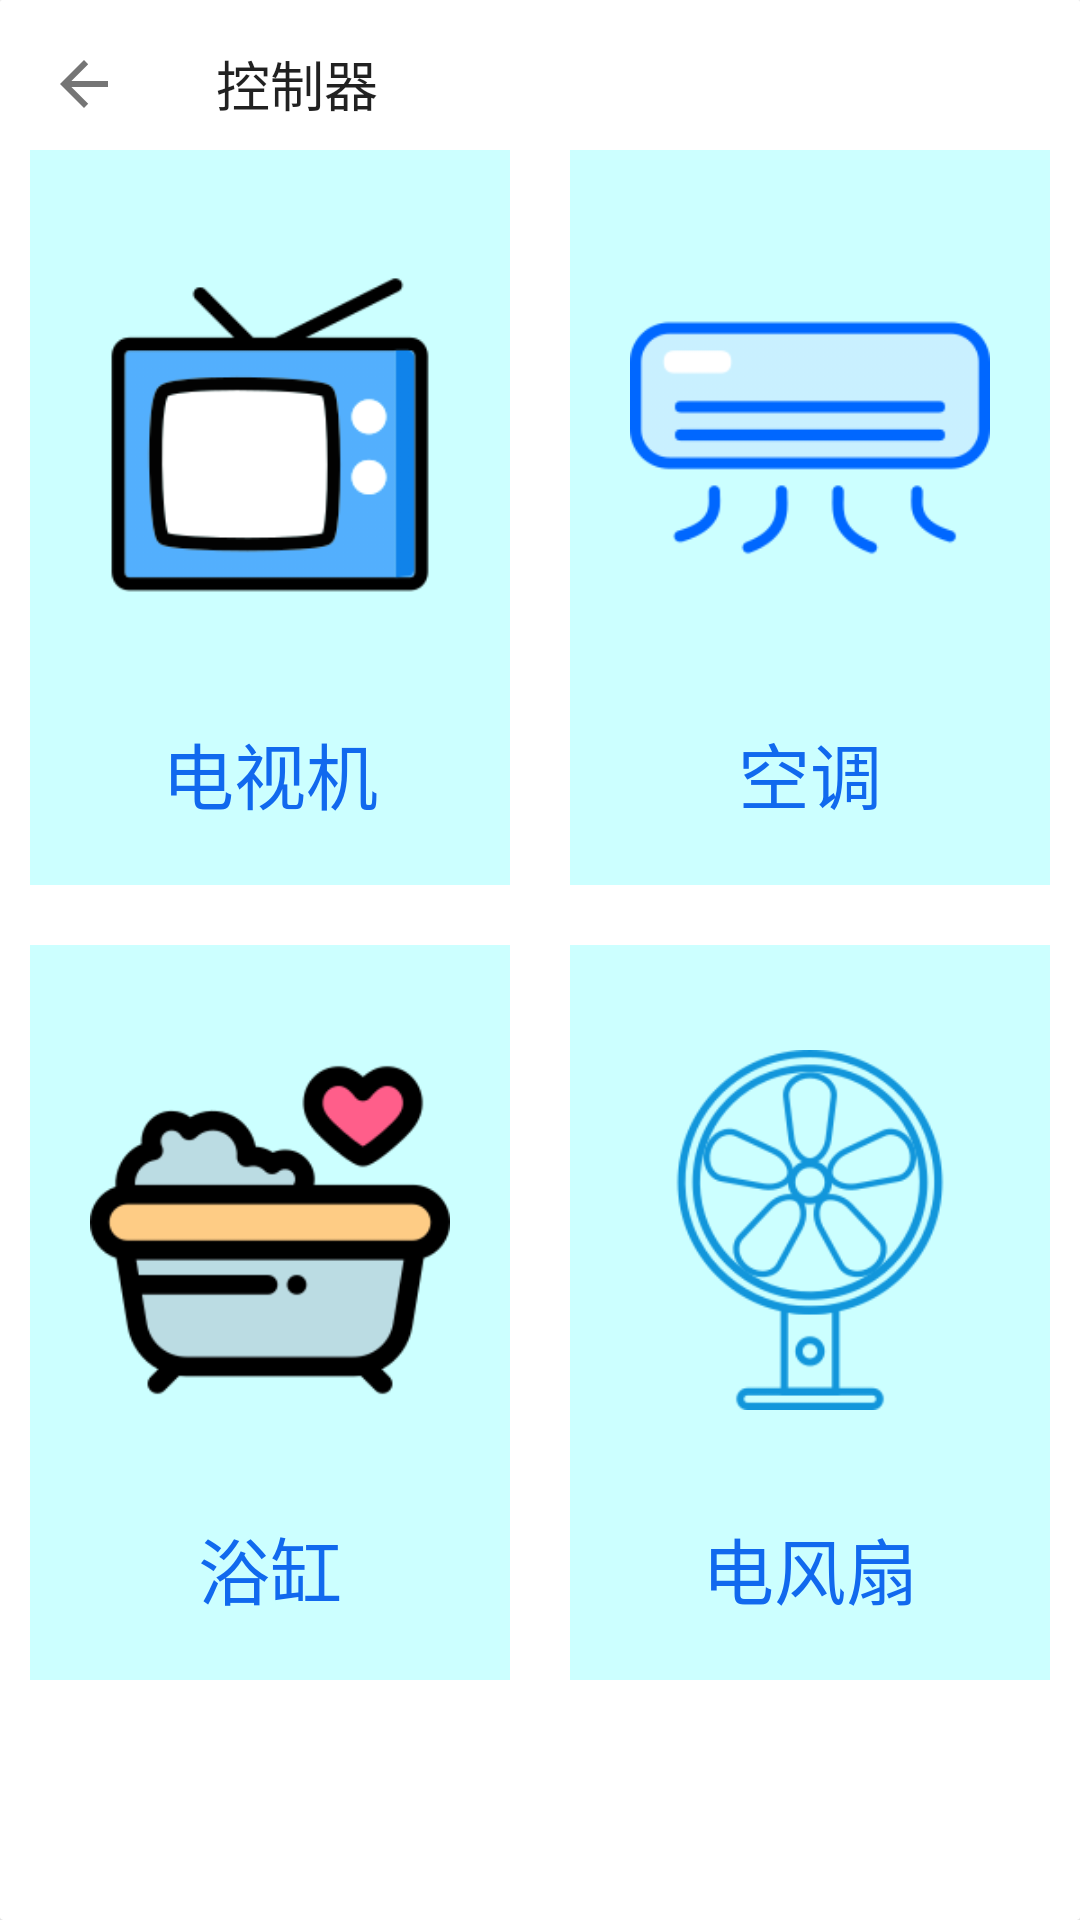

Reconstruct the res/layout file that produces this screen, plus the resources it refers to.
<!-- AndroidManifest.xml: application theme AppTheme -->
<!-- res/layout/userinfo_control_appliances.xml -->
<?xml version="1.0" encoding="utf-8"?>
<android.support.v7.widget.CardView xmlns:android="http://schemas.android.com/apk/res/android"
    xmlns:app="http://schemas.android.com/apk/res-auto"
    android:layout_width="match_parent"
    android:layout_height="match_parent"
    android:layout_marginTop="10dp"
    app:cardBackgroundColor="@android:color/white"
    app:cardCornerRadius="1dp"
    app:cardElevation="1dp">

    <android.support.design.widget.AppBarLayout
        android:layout_width="match_parent"
        android:layout_height="wrap_content"
        android:theme="@style/ThemeOverlay.AppCompat.Dark.ActionBar"
        app:elevation="0dp">
        <android.support.v7.widget.Toolbar
            android:id="@+id/flexible_toolbar"
            android:layout_width="match_parent"
            android:layout_height="?attr/actionBarSize"
            android:theme="@style/ThemeOverlay.AppCompat.Light"
            app:layout_collapseMode="pin"
            app:layout_scrollFlags="scroll|enterAlways"
            app:navigationIcon="@drawable/abc_ic_ab_back_material"
            app:popupTheme="@style/ToolbarPopupTheme"
            app:title="控制器"
            app:titleTextAppearance="@style/CollapsingTextAppearance.Collapsing" />

    </android.support.design.widget.AppBarLayout>
    <LinearLayout
        android:layout_width="match_parent"
        android:layout_height="match_parent"
        android:layout_marginTop="40dp"
        android:orientation="horizontal">

        <LinearLayout
            android:layout_width="0dp"
            android:layout_height="match_parent"
            android:layout_weight="1"
            android:orientation="vertical">
            <RelativeLayout
                android:layout_width="match_parent"
                android:layout_height="wrap_content"
                android:orientation="vertical"
                android:layout_margin="10dp"
                android:background="#ccffff">
                <ImageView
                    android:id="@+id/iv_dianshi"
                    android:layout_width="150dp"
                    android:layout_height="150dp"
                    android:layout_margin="20dp"
                    android:layout_marginBottom="0dp"
                    android:src="@drawable/userinfo_control_dianshi"/>
                <TextView
                    android:layout_width="wrap_content"
                    android:layout_height="wrap_content"
                    android:layout_below="@+id/iv_dianshi"
                    android:text="电视机"
                    android:layout_centerVertical="true"
                    android:layout_centerHorizontal="true"
                    android:layout_marginBottom="20dp"
                    android:textColor="#1169EE"
                    android:textSize="24sp" />

            </RelativeLayout>
            <RelativeLayout
                android:layout_width="match_parent"
                android:layout_height="wrap_content"
                android:orientation="vertical"
                android:layout_margin="10dp"
                android:layout_marginTop="40dp"
                android:background="#ccffff">
                <ImageView
                    android:id="@+id/iv_yugan"
                    android:layout_width="150dp"
                    android:layout_height="150dp"
                    android:layout_margin="20dp"
                    android:layout_marginBottom="0dp"
                    android:src="@drawable/userinfo_control_bath"/>
                <TextView
                    android:layout_width="wrap_content"
                    android:layout_height="wrap_content"
                    android:layout_below="@+id/iv_yugan"
                    android:text="浴缸"
                    android:layout_centerVertical="true"
                    android:layout_centerHorizontal="true"
                    android:layout_marginBottom="20dp"
                    android:textColor="#1169EE"
                    android:textSize="24sp" />

            </RelativeLayout>
        </LinearLayout>


        <LinearLayout
            android:layout_width="0dp"
            android:layout_height="match_parent"
            android:layout_weight="1"
            android:orientation="vertical">
            <RelativeLayout
                android:layout_width="match_parent"
                android:layout_height="wrap_content"
                android:orientation="vertical"
                android:layout_margin="10dp"
                android:background="#ccffff">
                <ImageView
                    android:id="@+id/iv_kongtiao"
                    android:layout_width="150dp"
                    android:layout_height="150dp"
                    android:layout_margin="20dp"
                    android:layout_marginBottom="0dp"
                    android:src="@drawable/userinfo_control_kongtiao"/>
                <TextView
                    android:layout_width="wrap_content"
                    android:layout_height="wrap_content"
                    android:layout_below="@+id/iv_kongtiao"
                    android:text="空调"
                    android:layout_centerVertical="true"
                    android:layout_centerHorizontal="true"
                    android:layout_marginBottom="20dp"
                    android:textColor="#1169EE"
                    android:textSize="24sp" />

            </RelativeLayout>
            <RelativeLayout
                android:layout_width="match_parent"
                android:layout_height="wrap_content"
                android:orientation="vertical"
                android:layout_margin="10dp"
                android:layout_marginTop="40dp"
                android:background="#ccffff">
                <ImageView
                    android:id="@+id/iv_fan"
                    android:layout_width="150dp"
                    android:layout_height="150dp"
                    android:layout_margin="20dp"
                    android:layout_marginBottom="0dp"
                    android:src="@drawable/userinfo_control_fan"/>
                <TextView
                    android:layout_width="wrap_content"
                    android:layout_height="wrap_content"
                    android:layout_below="@+id/iv_fan"
                    android:text="电风扇"
                    android:layout_centerVertical="true"
                    android:layout_centerHorizontal="true"
                    android:layout_marginBottom="20dp"
                    android:textColor="#1169EE"
                    android:textSize="24sp" />

            </RelativeLayout>
        </LinearLayout>

    </LinearLayout>


</android.support.v7.widget.CardView>
<!-- resources referenced by this layout -->
<resources>
  <!-- drawable userinfo_control_bath: png bitmap (drawable-xxhdpi, 7472 bytes) -->
  <!-- drawable userinfo_control_dianshi: png bitmap (drawable-xxhdpi, 12083 bytes) -->
  <!-- drawable userinfo_control_fan: png bitmap (drawable-xxhdpi, 35623 bytes) -->
  <!-- drawable userinfo_control_kongtiao: png bitmap (drawable-xxhdpi, 7452 bytes) -->
  <style name="CollapsingTextAppearance.Collapsing">
          <item name="android:textSize">18sp</item>
      </style>
  <style name="ToolbarPopupTheme" parent="@style/ThemeOverlay.AppCompat.Light">
          <item name="navigationIcon">@drawable/abc_ic_ab_back_material</item>
          <item name="android:colorBackground">@color/white</item>
          <item name="android:textColor">@color/gray</item>
          <item name="android:textSize">14sp</item>
          <item name="actionOverflowMenuStyle">@style/OverflowMenuStyle
          </item> 
      </style>
  <style name="AppTheme" parent="Theme.AppCompat.Light.NoActionBar">
          
          <item name="colorPrimary">@color/white</item>
          
          <item name="colorPrimaryDark">@color/white</item>
          
          <item name="colorAccent">@color/colorAccent</item>
  
          
          <item name="android:windowBackground">@color/white</item>
          
          <item name="android:navigationBarColor">@color/grey_500</item>
          <item name="android:textColorPrimary">@color/white</item>
          
          
  
          <item name="android:windowAnimationStyle">@style/AnimationActivity</item>
          <item name="android:windowActionBar">false</item>
  
      </style>
  <color name="white">#FFFFFF</color>
  <color name="gray">#ff888888</color>
  <style name="OverflowMenuStyle" parent="Widget.AppCompat.Light.PopupMenu.Overflow">
          <item name="overlapAnchor">true</item>  
      </style>
  <color name="colorAccent">#D22222</color>
  <style name="AnimationActivity" parent="@android:style/Animation.Activity">
          <item name="android:activityOpenEnterAnimation">@anim/slide_in_left</item>
          <item name="android:activityOpenExitAnimation">@anim/slide_out_left</item>
          <item name="android:activityCloseEnterAnimation">@anim/slide_in_right</item>
          <item name="android:activityCloseExitAnimation">@anim/slide_out_right</item>
      </style>
</resources>
